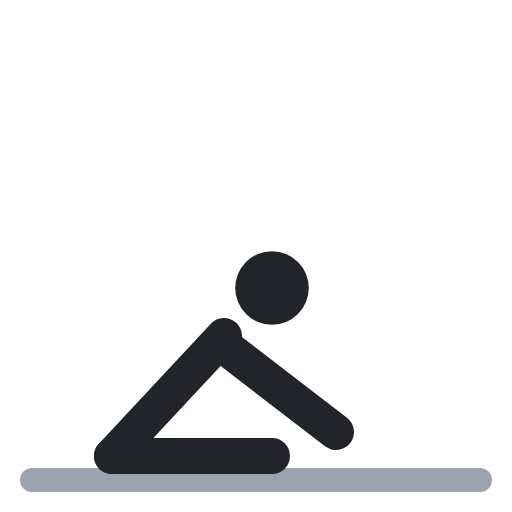
t = 0.00 s
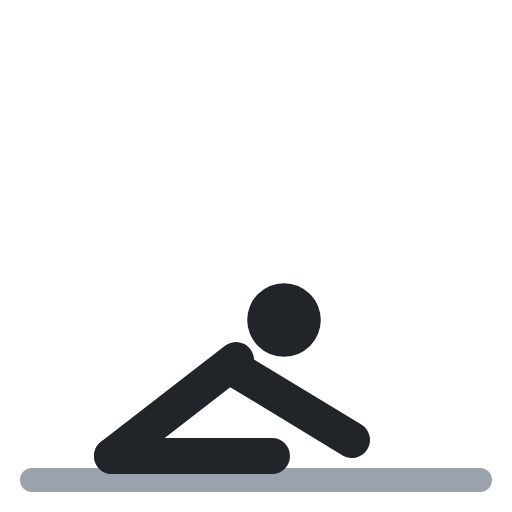
t = 0.40 s
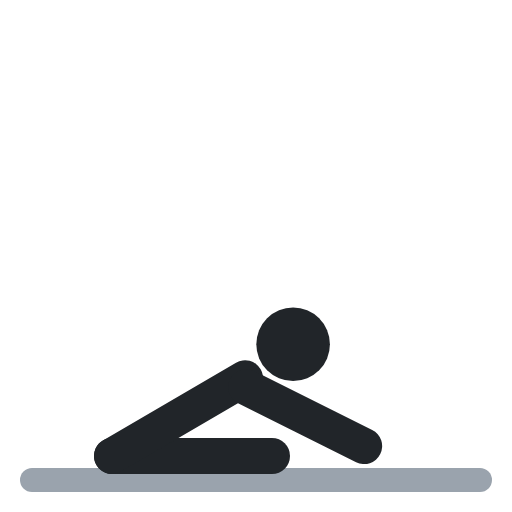
t = 0.60 s
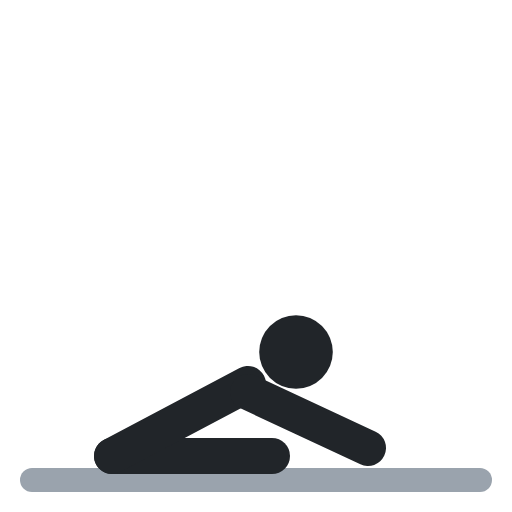
t = 1.00 s
t = 1.40 s: frame unchanged from t = 0.40 s, image omitted
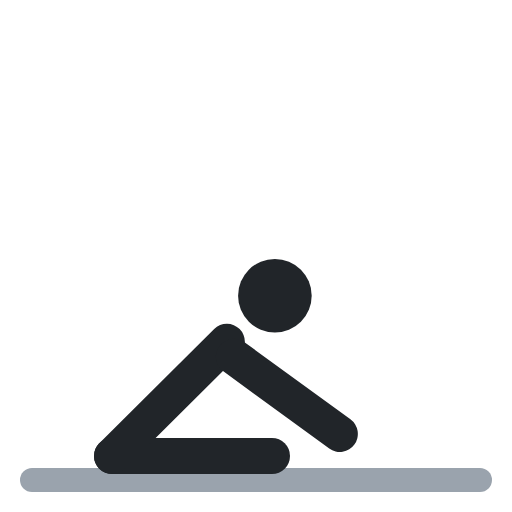
t = 1.60 s

The animated SVG that drew these frames (rendered in a browser with its animation timeline set to each time). Animation: 4 SMIL elements (animate=4); one cycle of 2.00 s, repeats indefinitely.

<svg xmlns="http://www.w3.org/2000/svg" viewBox="0 0 64 64" fill="none" stroke-linecap="round" stroke-linejoin="round"><polyline points="4,60 60,60" stroke="#9aa3ad" stroke-width="3"/><circle cx="34" cy="36" r="4.6" fill="#212529"><animate attributeName="cx" values="34;37;37;34;34" keyTimes="0;.4;.5;.9;1" calcMode="spline" keySplines=".45 0 .55 1;.45 0 .55 1;.45 0 .55 1;.45 0 .55 1" dur="2s" repeatCount="indefinite"/><animate attributeName="cy" values="36;44;44;36;36" keyTimes="0;.4;.5;.9;1" calcMode="spline" keySplines=".45 0 .55 1;.45 0 .55 1;.45 0 .55 1;.45 0 .55 1" dur="2s" repeatCount="indefinite"/></circle><polyline points="14,57 34,57" stroke="#212529" stroke-width="4.5"/><polyline points="14,57 28,42" stroke="#212529" stroke-width="4.5"><animate attributeName="points" values="14,57 28,42;14,57 31,48;14,57 31,48;14,57 28,42;14,57 28,42" keyTimes="0;.4;.5;.9;1" calcMode="spline" keySplines=".45 0 .55 1;.45 0 .55 1;.45 0 .55 1;.45 0 .55 1" dur="2s" repeatCount="indefinite"/></polyline><polyline points="29,44 42,54" stroke="#212529" stroke-width="4.5"><animate attributeName="points" values="29,44 42,54;31,49 46,56;31,49 46,56;29,44 42,54;29,44 42,54" keyTimes="0;.4;.5;.9;1" calcMode="spline" keySplines=".45 0 .55 1;.45 0 .55 1;.45 0 .55 1;.45 0 .55 1" dur="2s" repeatCount="indefinite"/></polyline></svg>
